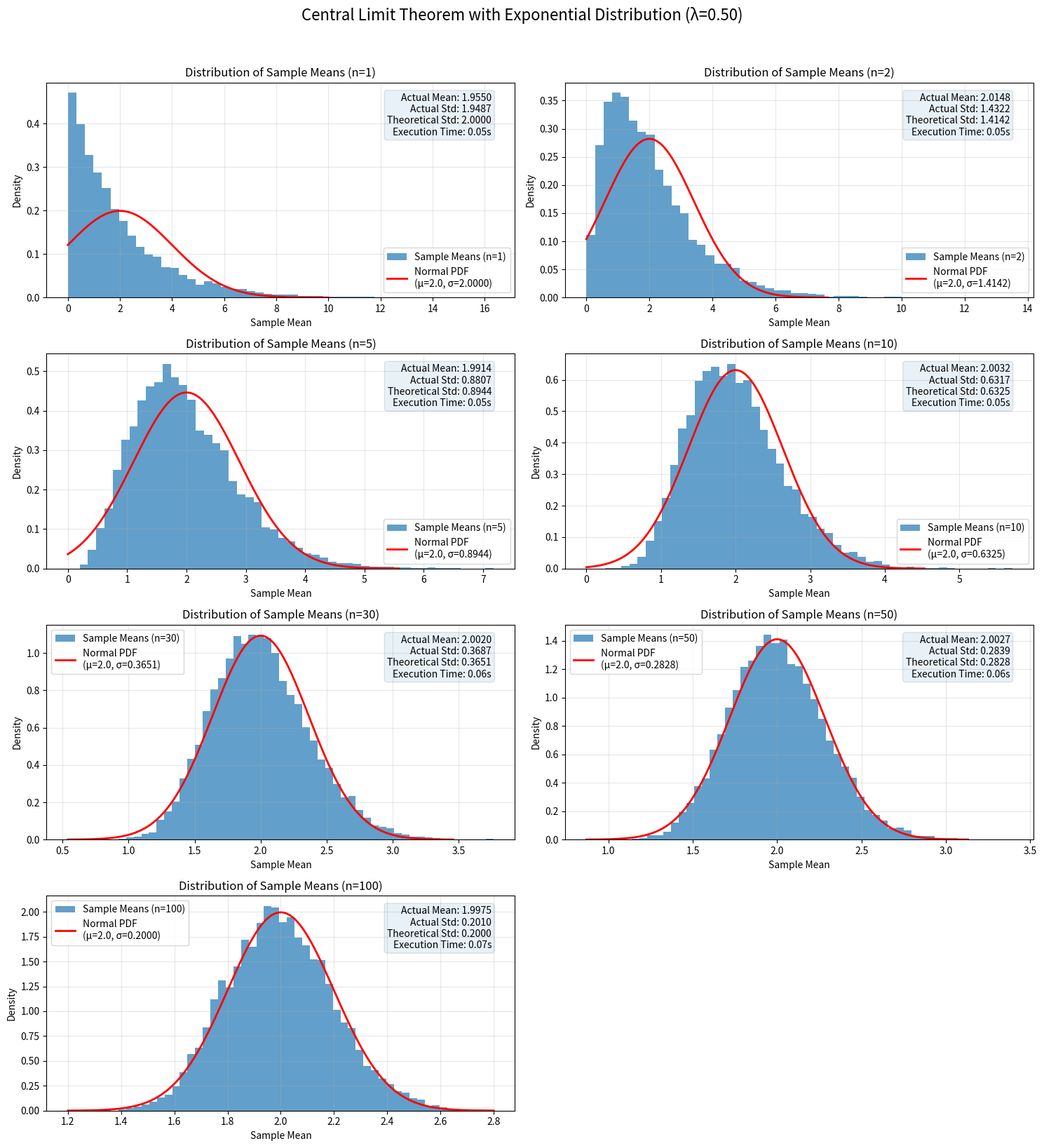

The matplotlib source for this figure:
#!/usr/bin/env python3
# -*- coding: utf-8 -*-

"""
中心極限定理の確認 - 左右非対称な分布（指数分布）を用いた実験
"""

import numpy as np
import matplotlib.pyplot as plt
from scipy import stats
import time

def generate_sample_means(sample_size, num_experiments, scale=1.0):
    """
    指定されたサンプルサイズで複数回の実験を行い、各実験のサンプル平均を返す
    
    Parameters:
    -----------
    sample_size : int
        各実験でのサンプルサイズ
    num_experiments : int
        実行する実験の回数
    scale : float
        指数分布のスケールパラメータ（1/λ）
        
    Returns:
    --------
    numpy.ndarray
        各実験のサンプル平均の配列
    """
    # 各実験のサンプル平均を格納する配列
    sample_means = np.zeros(num_experiments)
    
    # 指定された回数の実験を実行
    for i in range(num_experiments):
        # 指数分布からサンプルを生成
        samples = np.random.exponential(scale=scale, size=sample_size)
        
        # サンプル平均を計算して格納
        sample_means[i] = np.mean(samples)
    
    return sample_means

def plot_sample_means_distribution(sample_sizes, num_experiments=10000, scale=1.0):
    """
    異なるサンプルサイズでのサンプル平均の分布をプロットする
    
    Parameters:
    -----------
    sample_sizes : list
        調査するサンプルサイズのリスト
    num_experiments : int
        各サンプルサイズで実行する実験の回数
    scale : float
        指数分布のスケールパラメータ（1/λ）
    """
    # 指数分布の理論的な平均と標準偏差
    theoretical_mean = scale
    theoretical_std = scale  # 指数分布の標準偏差はスケールパラメータに等しい
    
    # グラフの行数と列数を計算
    n_rows = (len(sample_sizes) + 1) // 2
    n_cols = 2 if len(sample_sizes) > 1 else 1
    
    # グラフの作成
    fig, axes = plt.subplots(n_rows, n_cols, figsize=(15, 4 * n_rows))
    
    # 1次元の場合は2次元に変換
    if n_rows == 1 and n_cols == 1:
        axes = np.array([[axes]])
    elif n_rows == 1 or n_cols == 1:
        axes = axes.reshape(n_rows, n_cols)
    
    # 各サンプルサイズでの分布をプロット
    for i, sample_size in enumerate(sample_sizes):
        row = i // 2
        col = i % 2
        
        # 開始時間を記録
        start_time = time.time()
        
        # サンプル平均を生成
        sample_means = generate_sample_means(sample_size, num_experiments, scale)
        
        # 終了時間を記録
        end_time = time.time()
        
        # 実行時間を計算
        execution_time = end_time - start_time
        
        # ヒストグラムをプロット
        hist_data = axes[row, col].hist(sample_means, bins=50, density=True, alpha=0.7, 
                                       label=f'Sample Means (n={sample_size})')
        
        # サンプル平均の標準偏差（理論値）
        std_of_mean = theoretical_std / np.sqrt(sample_size)
        
        # 対応する正規分布の確率密度関数をプロット
        x_min = max(0, theoretical_mean - 4 * std_of_mean)  # 指数分布は正の値のみなので、0未満は除外
        x_max = theoretical_mean + 4 * std_of_mean
        x = np.linspace(x_min, x_max, 1000)
        normal_pdf = stats.norm.pdf(x, theoretical_mean, std_of_mean)
        axes[row, col].plot(x, normal_pdf, 'r-', linewidth=2, 
                           label=f'Normal PDF\n(μ={theoretical_mean}, σ={std_of_mean:.4f})')
        
        # 実際のサンプル平均の平均と標準偏差を計算
        actual_mean = np.mean(sample_means)
        actual_std = np.std(sample_means)
        
        # グラフの設定
        axes[row, col].set_title(f'Distribution of Sample Means (n={sample_size})')
        axes[row, col].set_xlabel('Sample Mean')
        axes[row, col].set_ylabel('Density')
        axes[row, col].legend()
        axes[row, col].grid(True, alpha=0.3)
        
        # 統計情報をグラフに追加
        stats_text = (f'Actual Mean: {actual_mean:.4f}\n'
                     f'Actual Std: {actual_std:.4f}\n'
                     f'Theoretical Std: {std_of_mean:.4f}\n'
                     f'Execution Time: {execution_time:.2f}s')
        axes[row, col].text(0.95, 0.95, stats_text, transform=axes[row, col].transAxes,
                           verticalalignment='top', horizontalalignment='right',
                           bbox=dict(boxstyle='round', alpha=0.1))
    
    # 使用していないサブプロットを非表示にする
    for i in range(len(sample_sizes), n_rows * n_cols):
        row = i // 2
        col = i % 2
        fig.delaxes(axes[row, col])
    
    # 全体のタイトルを追加
    plt.suptitle(f'Central Limit Theorem with Exponential Distribution (λ={1/scale:.2f})', 
                fontsize=16, y=1.02)
    
    plt.tight_layout()
    plt.savefig('central_limit_theorem_exponential.png', bbox_inches='tight')
    plt.show()
    
    print("\n考察:")
    print("1. サンプルサイズが小さい場合（n=1, 2, 5）、サンプル平均の分布は指数分布の形状を保持しており、左右非対称です。")
    print("2. サンプルサイズが大きくなる（n=10, 30, 50, 100）につれて、分布は徐々に対称的な形状になり、正規分布に近づいています。")
    print("3. n=30以上では、サンプル平均の分布はほぼ正規分布と一致しています。")
    print("4. 実際の標準偏差は理論値（σ/√n）に非常に近いことがわかります。")
    print("5. これは中心極限定理が左右非対称な分布（この場合は指数分布）に対しても成り立つことを示しています。")
    print("6. 元の分布が非対称であっても、サンプルサイズが十分大きければ、サンプル平均の分布は正規分布に近づきます。")

def main():
    """
    メイン関数
    """
    # 乱数のシードを固定（再現性のため）
    np.random.seed(42)
    
    # 指数分布のスケールパラメータ（1/λ）
    scale = 2.0  # 平均 = 2.0, 標準偏差 = 2.0
    
    # 調査するサンプルサイズ
    sample_sizes = [1, 2, 5, 10, 30, 50, 100]
    
    # 各サンプルサイズで実行する実験の回数
    num_experiments = 10000
    
    # サンプル平均の分布をプロット
    plot_sample_means_distribution(sample_sizes, num_experiments, scale)

if __name__ == "__main__":
    main()
